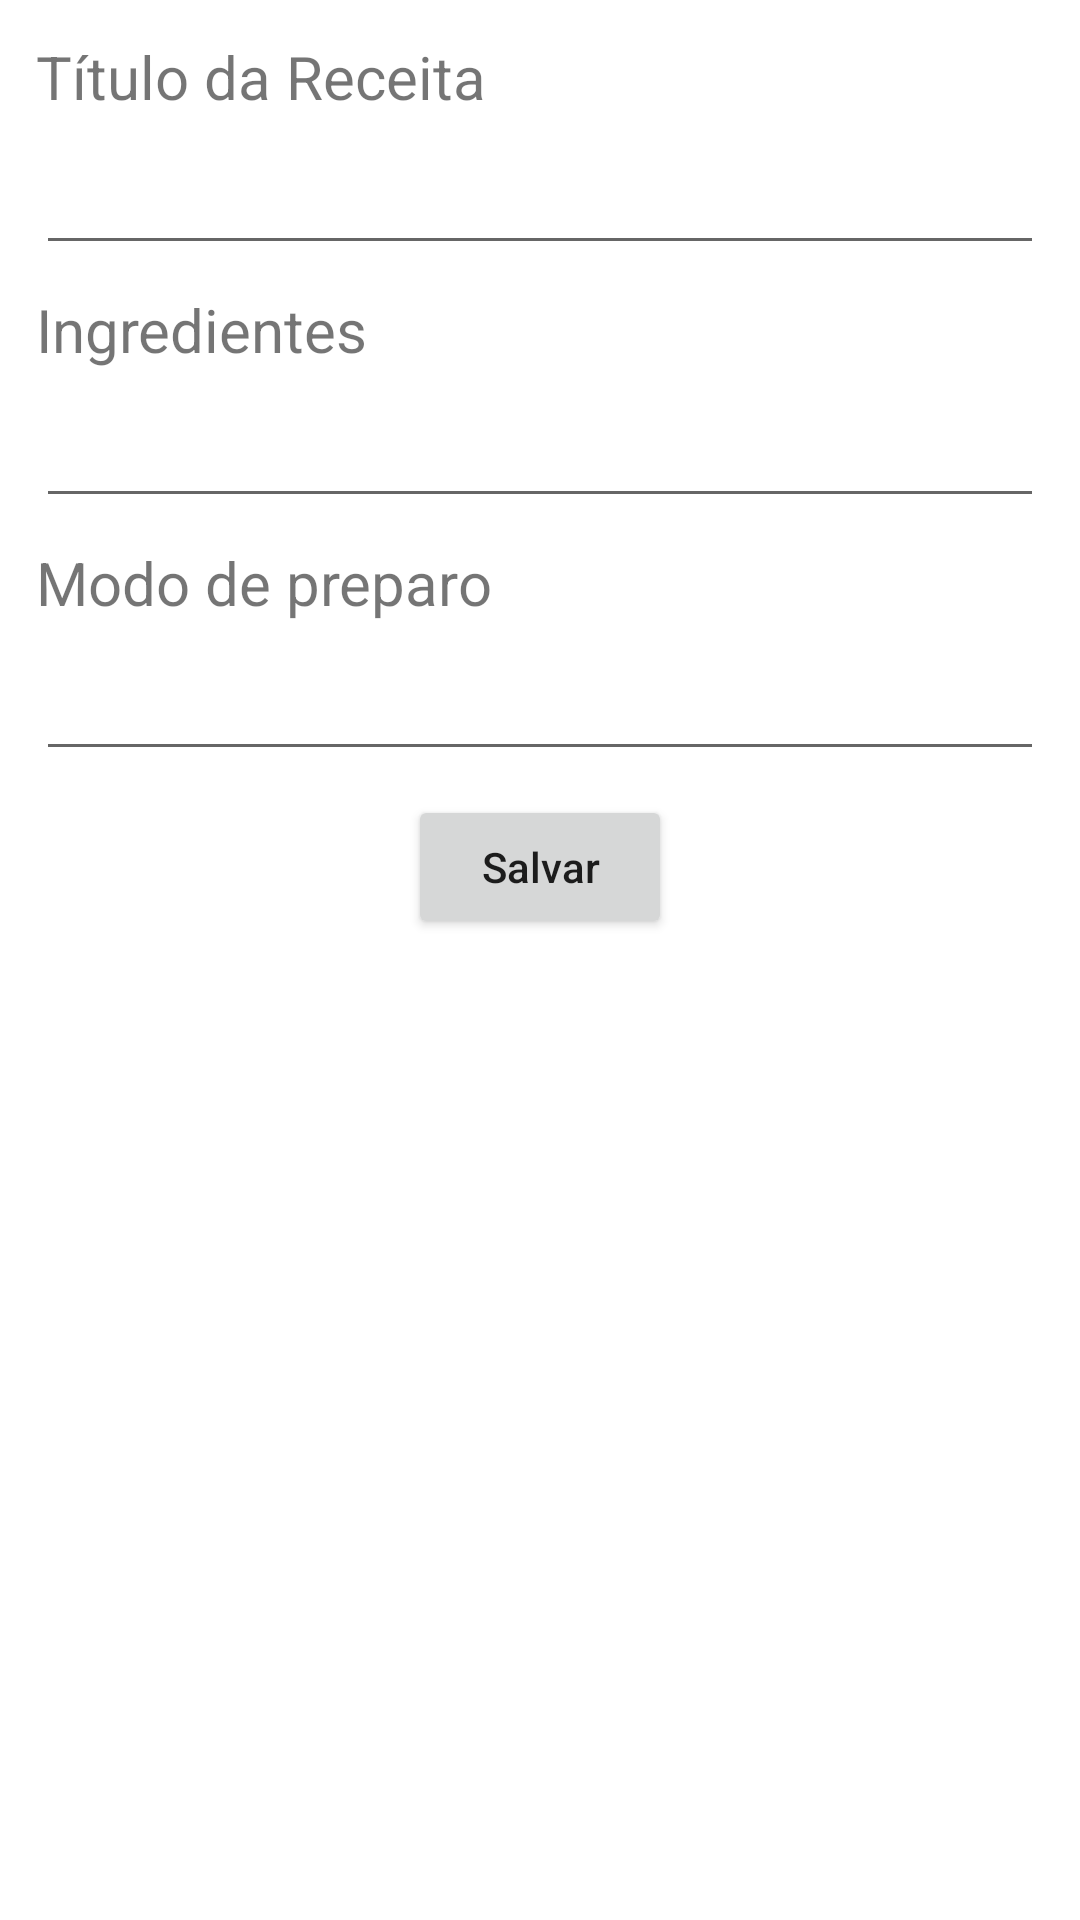

Produce the Android XML layout that renders to this screen, including the resource entries it uses.
<!-- AndroidManifest.xml: application theme Theme.ReceitasDaXimi -->
<!-- res/layout/fragment_new_recipe.xml -->
<?xml version="1.0" encoding="utf-8"?>
<androidx.constraintlayout.widget.ConstraintLayout xmlns:android="http://schemas.android.com/apk/res/android"
    xmlns:app="http://schemas.android.com/apk/res-auto"
    xmlns:tools="http://schemas.android.com/tools"
    android:id="@+id/frameLayout"
    android:layout_width="match_parent"
    android:layout_height="match_parent"
    android:paddingStart="12dp"
    android:paddingTop="12dp"
    android:paddingEnd="12dp"
    tools:context=".NewRecipeFragment">

    <ScrollView
        android:layout_width="match_parent"
        android:layout_height="match_parent"
        android:id="@+id/scrollView2">

        <androidx.constraintlayout.widget.ConstraintLayout
            android:id="@+id/linearLayout2"
            android:layout_width="match_parent"
            android:layout_height="wrap_content"
            tools:layout_conversion_absoluteHeight="0dp"
            tools:layout_conversion_absoluteWidth="387dp"
            tools:layout_editor_absoluteX="12dp"
            tools:layout_editor_absoluteY="12dp">

            <TextView
                android:id="@+id/ingredientsTextView"
                android:layout_width="wrap_content"
                android:layout_height="wrap_content"
                android:layout_marginTop="8dp"
                android:labelFor="@id/ingredientsInput"
                android:text="@string/ingredientes"
                android:textSize="20sp"
                app:layout_constraintStart_toStartOf="parent"
                app:layout_constraintTop_toBottomOf="@+id/titleInput" />

            <EditText
                android:id="@+id/preparationInput"
                android:layout_width="0dp"
                android:layout_height="wrap_content"
                android:layout_marginTop="8dp"
                android:ems="10"
                android:importantForAutofill="no"
                android:inputType="textMultiLine|textPersonName"
                app:layout_constraintEnd_toEndOf="parent"
                app:layout_constraintStart_toStartOf="parent"
                app:layout_constraintTop_toBottomOf="@+id/preparationTextView" />

            <EditText
                android:id="@+id/ingredientsInput"
                android:layout_width="0dp"
                android:layout_height="wrap_content"
                android:layout_marginTop="8dp"
                android:ems="10"
                android:importantForAutofill="no"
                android:inputType="textMultiLine|textPersonName"
                app:layout_constraintEnd_toEndOf="parent"
                app:layout_constraintStart_toStartOf="parent"
                app:layout_constraintTop_toBottomOf="@+id/ingredientsTextView" />

            <TextView
                android:id="@+id/preparationTextView"
                android:layout_width="wrap_content"
                android:layout_height="wrap_content"
                android:layout_marginTop="8dp"
                android:labelFor="@id/preparationInput"
                android:text="@string/modo_de_preparo"
                android:textSize="20sp"
                app:layout_constraintStart_toStartOf="parent"
                app:layout_constraintTop_toBottomOf="@+id/ingredientsInput" />

            <Button
                android:id="@+id/saveButton"
                android:layout_width="wrap_content"
                android:layout_height="wrap_content"
                android:layout_marginTop="8dp"
                android:text="@string/salvar"
                android:textAllCaps="false"
                app:layout_constraintBottom_toBottomOf="parent"
                app:layout_constraintEnd_toEndOf="parent"
                app:layout_constraintStart_toStartOf="parent"
                app:layout_constraintTop_toBottomOf="@+id/preparationInput" />

            <TextView
                android:id="@+id/titleTextView"
                android:layout_width="wrap_content"
                android:layout_height="wrap_content"
                android:labelFor="@id/titleInput"
                android:text="@string/titulo_da_receita"
                android:textSize="20sp"
                app:layout_constraintStart_toStartOf="parent"
                app:layout_constraintTop_toTopOf="parent" />

            <EditText
                android:id="@+id/titleInput"
                android:layout_width="0dp"
                android:layout_height="wrap_content"
                android:layout_marginTop="8dp"
                android:ems="10"
                android:importantForAutofill="no"
                android:inputType="textPersonName"
                app:layout_constraintEnd_toEndOf="parent"
                app:layout_constraintStart_toStartOf="parent"
                app:layout_constraintTop_toBottomOf="@+id/titleTextView" />

        </androidx.constraintlayout.widget.ConstraintLayout>
    </ScrollView>

</androidx.constraintlayout.widget.ConstraintLayout>
<!-- resources referenced by this layout -->
<resources>
  <string name="ingredientes">Ingredientes</string>
  <string name="modo_de_preparo">Modo de preparo</string>
  <string name="salvar">Salvar</string>
  <string name="titulo_da_receita">Título da Receita</string>
  <style name="Theme.ReceitasDaXimi" parent="Theme.MaterialComponents.DayNight.NoActionBar">
          
          <item name="colorPrimary">@color/purple_500</item>
          <item name="colorPrimaryVariant">@color/purple_700</item>
          <item name="colorOnPrimary">@color/white</item>
          
          <item name="colorSecondary">@color/teal_200</item>
          <item name="colorSecondaryVariant">@color/teal_700</item>
          <item name="colorOnSecondary">@color/black</item>
          
          <item name="android:statusBarColor" tools:targetApi="l">?attr/colorPrimaryVariant</item>
          
      </style>
  <!-- not gathered from this repository: default colours our renderer supplied (Android Studio template values) -->
  <color name="purple_500">#FF6200EE</color>
  <color name="purple_700">#FF3700B3</color>
  <color name="teal_200">#FF03DAC5</color>
  <color name="teal_700">#FF018786</color>
  <color name="black">#FF000000</color>
  <color name="white">#FFFFFFFF</color>
</resources>
